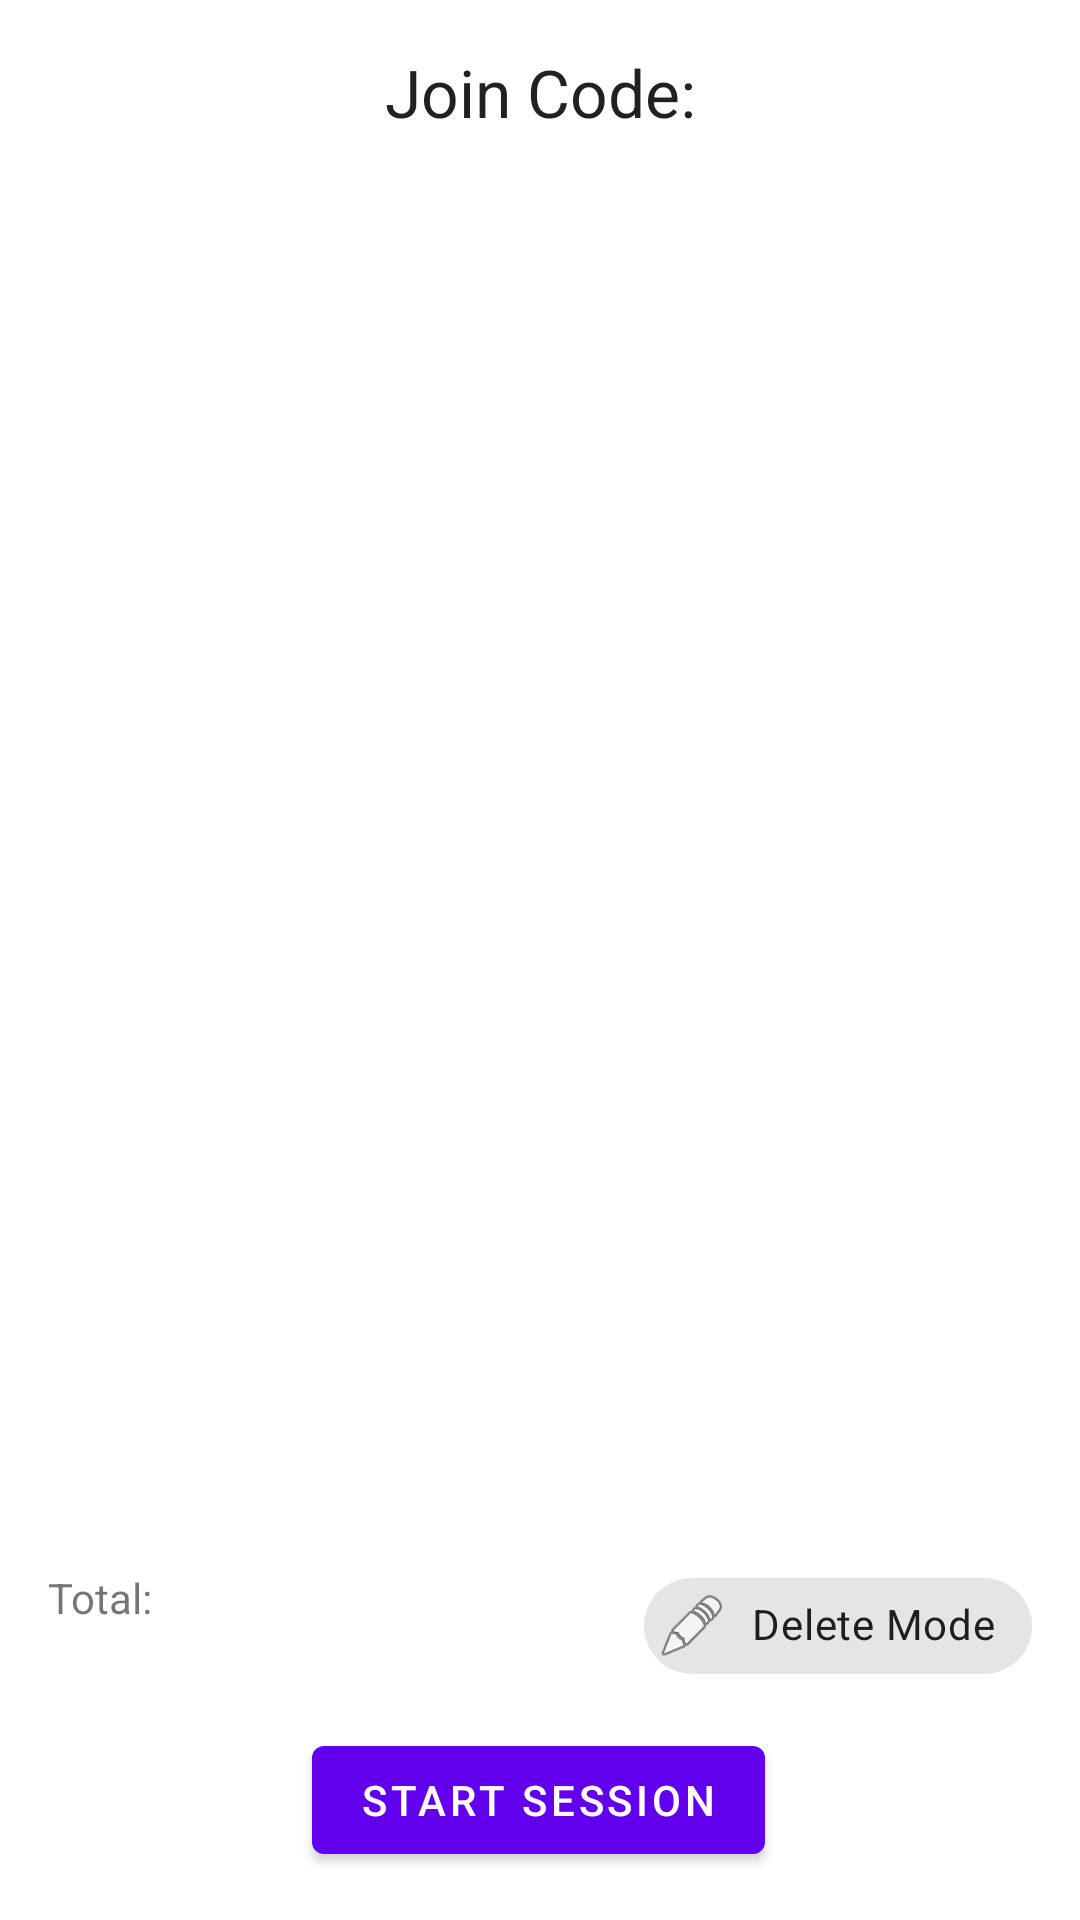

Write the Android layout XML for this screen, with the resource values it uses.
<!-- AndroidManifest.xml: application theme Theme.OrderAppKitchen -->
<!-- res/layout/fragment_first.xml -->
<?xml version="1.0" encoding="utf-8"?>
<androidx.constraintlayout.widget.ConstraintLayout xmlns:android="http://schemas.android.com/apk/res/android"
    xmlns:app="http://schemas.android.com/apk/res-auto"
    xmlns:tools="http://schemas.android.com/tools"
    android:layout_width="match_parent"
    android:layout_height="match_parent"
    android:scrollbars="vertical"
    tools:context=".FirstFragment">

    <Button
        android:id="@+id/button_first"
        android:layout_width="wrap_content"
        android:layout_height="wrap_content"
        android:layout_marginBottom="16dp"
        android:text="@string/next"
        app:layout_constraintBottom_toBottomOf="parent"
        app:layout_constraintEnd_toEndOf="parent"
        app:layout_constraintHorizontal_bias="0.498"
        app:layout_constraintStart_toStartOf="parent" />

    <ScrollView
        android:id="@+id/scrollPanel"
        android:layout_width="412dp"
        android:layout_height="454dp"
        android:layout_marginTop="64dp"
        android:contentDescription="Orders"
        app:layout_constraintEnd_toEndOf="parent"
        app:layout_constraintStart_toStartOf="parent"
        app:layout_constraintTop_toTopOf="parent">

        <LinearLayout
            android:id="@+id/buttonHolder"
            android:layout_width="match_parent"
            android:layout_height="wrap_content"
            android:orientation="vertical" />
    </ScrollView>

    <TextView
        android:id="@+id/joinCode"
        android:layout_width="wrap_content"
        android:layout_height="wrap_content"
        android:layout_marginTop="16dp"
        android:text="Join Code:"
        android:textAppearance="@style/TextAppearance.AppCompat.Large"
        app:layout_constraintEnd_toEndOf="parent"
        app:layout_constraintHorizontal_bias="0.5"
        app:layout_constraintStart_toStartOf="parent"
        app:layout_constraintTop_toTopOf="parent" />

    <TextView
        android:id="@+id/totalFirstFour"
        android:layout_width="wrap_content"
        android:layout_height="48dp"
        android:layout_marginStart="16dp"
        android:layout_marginTop="32dp"
        app:layout_constraintStart_toStartOf="parent"
        app:layout_constraintTop_toBottomOf="@+id/scrollPanel" />

    <TextView
        android:id="@+id/totalSecondFour"
        android:layout_width="wrap_content"
        android:layout_height="48dp"
        android:layout_marginStart="16dp"
        app:layout_constraintStart_toStartOf="parent"
        app:layout_constraintTop_toBottomOf="@+id/totalFirstFour" />

    <TextView
        android:id="@+id/titleTotal"
        android:layout_width="wrap_content"
        android:layout_height="wrap_content"
        android:layout_marginStart="16dp"
        android:layout_marginBottom="8dp"
        android:text="@string/total"
        app:layout_constraintBottom_toTopOf="@+id/totalFirstFour"
        app:layout_constraintStart_toStartOf="parent" />

    <com.google.android.material.chip.Chip
        android:id="@+id/deleteMode"
        android:layout_width="wrap_content"
        android:layout_height="wrap_content"
        android:layout_marginEnd="16dp"
        android:checkable="true"
        android:text="@string/delete_mode"
        app:chipIcon="@android:drawable/ic_menu_edit"
        app:layout_constraintEnd_toEndOf="parent"
        app:layout_constraintTop_toBottomOf="@+id/scrollPanel" />

</androidx.constraintlayout.widget.ConstraintLayout>
<!-- resources referenced by this layout -->
<resources>
  <string name="delete_mode">Delete Mode</string>
  <string name="next">Start Session</string>
  <string name="total">Total:</string>
  <style name="Theme.OrderAppKitchen" parent="Theme.MaterialComponents.DayNight.DarkActionBar">
          
          <item name="colorPrimary">@color/purple_500</item>
          <item name="colorPrimaryVariant">@color/purple_700</item>
          <item name="colorOnPrimary">@color/white</item>
          
          <item name="colorSecondary">@color/teal_200</item>
          <item name="colorSecondaryVariant">@color/teal_700</item>
          <item name="colorOnSecondary">@color/black</item>
          
          <item name="android:statusBarColor">?attr/colorPrimaryVariant</item>
          
      </style>
  <!-- not gathered from this repository: default colours our renderer supplied (Android Studio template values) -->
  <color name="purple_500">#FF6200EE</color>
  <color name="purple_700">#FF3700B3</color>
  <color name="teal_200">#FF03DAC5</color>
  <color name="teal_700">#FF018786</color>
  <color name="black">#FF000000</color>
  <color name="white">#FFFFFFFF</color>
</resources>
